Photos from the image-classification dataset "dataset0" in the GitHub repository rabzgg/klasifikasi-kematangan-pisang. Its 3 classes are: ripe banana, unripe banana, very ripe banana.

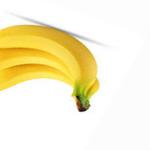
Label: ripe banana

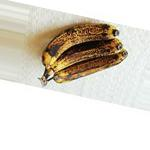
Label: very ripe banana

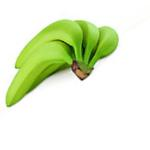
Label: unripe banana

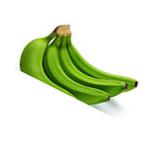
Label: unripe banana

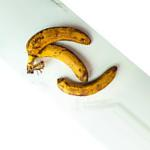
Label: very ripe banana

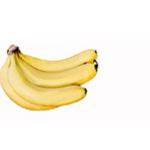
Label: ripe banana
